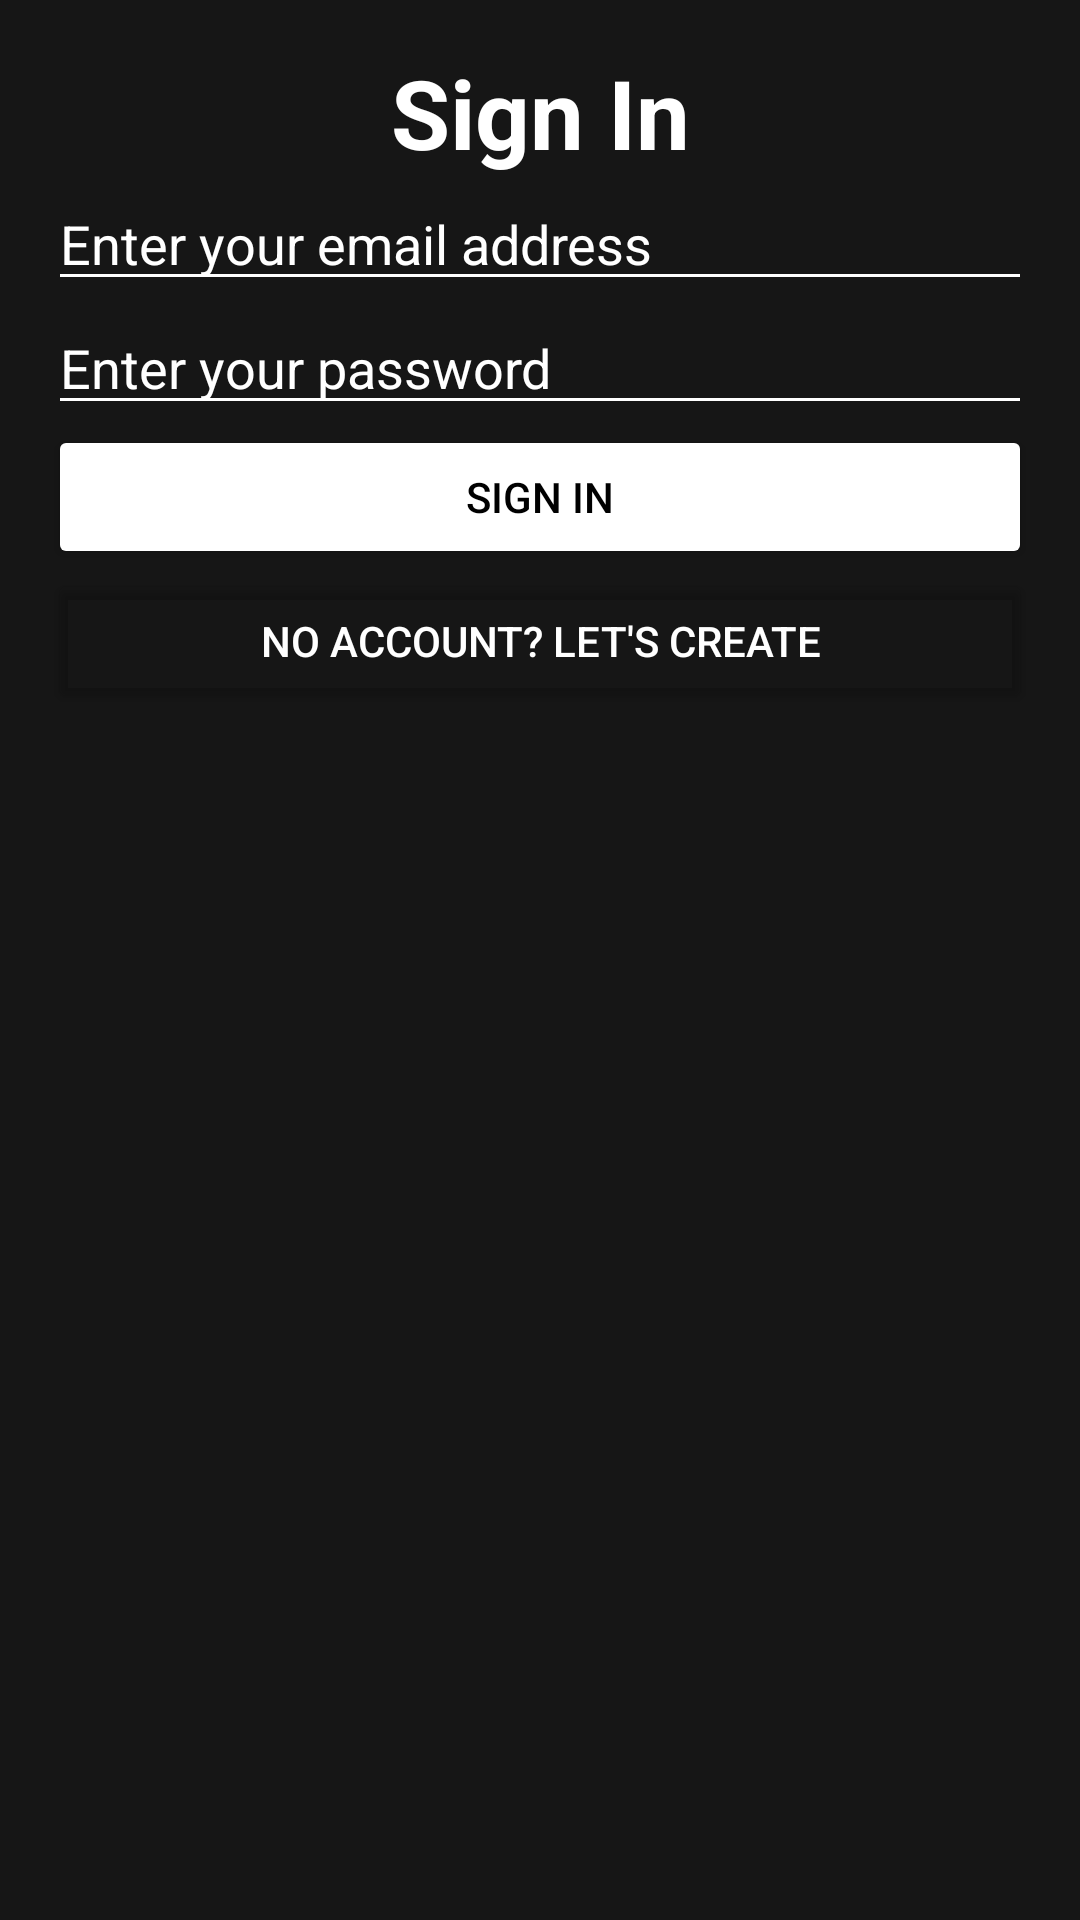

The Android layout XML behind this screen, and the referenced resources:
<!-- AndroidManifest.xml: application theme Theme.MeetUs -->
<!-- res/layout/activity_sign_in.xml -->
<?xml version="1.0" encoding="utf-8"?>
<androidx.constraintlayout.widget.ConstraintLayout xmlns:android="http://schemas.android.com/apk/res/android"
    xmlns:app="http://schemas.android.com/apk/res-auto"
    xmlns:tools="http://schemas.android.com/tools"
    android:layout_width="match_parent"
    android:layout_height="match_parent"
    android:padding="16dp"
    android:background="@color/background_dark"
    tools:context=".SignInActivity">

    
    <TextView
        android:id="@+id/textViewSignInTitle"
        android:layout_width="wrap_content"
        android:layout_height="wrap_content"
        android:text="Sign In"
        android:textSize="32sp"
        android:textStyle="bold"
        android:textColor="@android:color/white"
        app:layout_constraintTop_toTopOf="parent"
        app:layout_constraintStart_toStartOf="parent"
        app:layout_constraintEnd_toEndOf="parent"
        android:layout_marginBottom="24dp" />

    
    <EditText
        android:id="@+id/editTextEmail"
        android:layout_width="0dp"
        android:layout_height="wrap_content"
        android:hint="Enter your email address"
        android:textColorHint="@android:color/white"
        android:textColor="@android:color/white"
        android:backgroundTint="@android:color/white"
        app:layout_constraintTop_toBottomOf="@id/textViewSignInTitle"
        app:layout_constraintStart_toStartOf="parent"
        app:layout_constraintEnd_toEndOf="parent"
        app:layout_constraintWidth_percent="1"
        android:layout_marginBottom="16dp" />

    
    <EditText
        android:id="@+id/editTextPassword"
        android:layout_width="0dp"
        android:layout_height="wrap_content"
        android:hint="Enter your password"
        android:textColorHint="@android:color/white"
        android:textColor="@android:color/white"
        android:backgroundTint="@android:color/white"
        android:inputType="textPassword"
        app:layout_constraintTop_toBottomOf="@id/editTextEmail"
        app:layout_constraintStart_toStartOf="parent"
        app:layout_constraintEnd_toEndOf="parent"
        app:layout_constraintWidth_percent="1"
        android:layout_marginBottom="16dp" />

    
    <Button
        android:id="@+id/buttonSignIn"
        android:layout_width="0dp"
        android:layout_height="wrap_content"
        android:text="Sign In"
        android:backgroundTint="@android:color/white"
        android:textColor="@android:color/black"
        app:layout_constraintTop_toBottomOf="@id/editTextPassword"
        app:layout_constraintStart_toStartOf="parent"
        app:layout_constraintEnd_toEndOf="parent"
        android:layout_marginBottom="16dp" />

    
    <Button
        android:id="@+id/buttonCreateAccount"
        android:layout_width="0dp"
        android:layout_height="wrap_content"
        android:text="No account? Let's create"
        android:backgroundTint="@android:color/transparent"
        android:textColor="@android:color/white"
        app:layout_constraintTop_toBottomOf="@id/buttonSignIn"
        app:layout_constraintStart_toStartOf="parent"
        app:layout_constraintEnd_toEndOf="parent"
        android:layout_marginBottom="16dp" />

</androidx.constraintlayout.widget.ConstraintLayout>
<!-- resources referenced by this layout -->
<resources>
  <color name="background_dark">#161616</color>
  <style name="Theme.MeetUs" parent="Base.Theme.MeetUs" />
  <style name="Base.Theme.MeetUs" parent="Theme.Material3.DayNight.NoActionBar">
          
          
      </style>
</resources>
